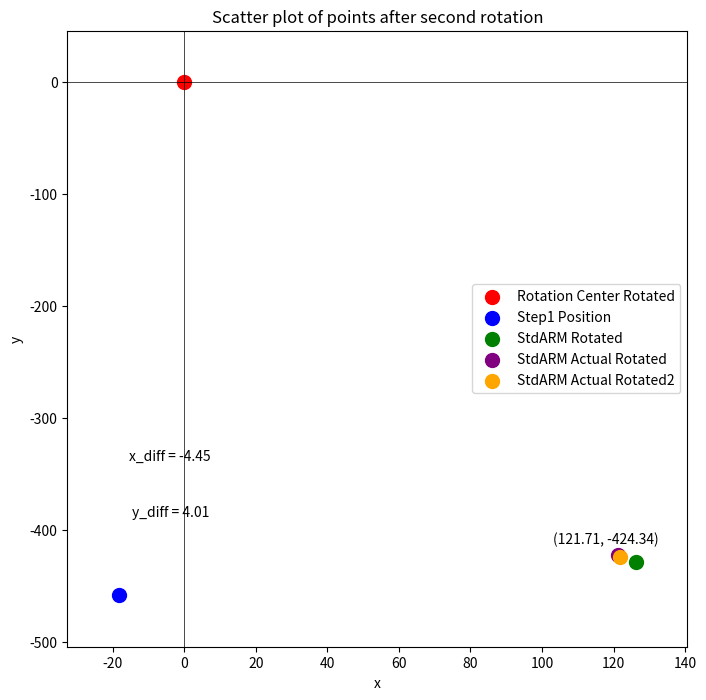

Generate this figure with matplotlib:
import matplotlib.pyplot as plt
import numpy as np

# Define the rotation function
def rotate_point(rotationCenter, centers_original, F_Angle):
    """
    Rotate a point counterclockwise by a given angle around a given origin.
    The angle should be given in degrees.
    """
    # Convert angle to radians
    theta = np.radians(F_Angle)  # positive sign for counterclockwise rotation
    
    # Shift the point so that the rotation center is at the origin
    x_shifted = centers_original[0] - rotationCenter[0]
    y_shifted = centers_original[1] - rotationCenter[1]

    # Apply the rotation about the origin
    x_rotated = x_shifted * np.cos(theta) - y_shifted * np.sin(theta)
    y_rotated = x_shifted * np.sin(theta) + y_shifted * np.cos(theta)

    # Shift the point back to its original location
    x_new = x_rotated + rotationCenter[0]
    y_new = y_rotated + rotationCenter[1]
    
    return [x_new, y_new]

# Define the points
rotationCenter = [0, 0]
step1_Position = [-18.2342,-458.4167]
StdARM = [126.16375751118639, -428.35526545174815]
StdARMActual = [121.18139603570374, -422.2233198608102]

# Define the rotation angles
rotation_angle = 0  # degrees
rotation_angle2 = -0.87  # degrees

# Calculate the new positions after the first rotation
rotationCenter_rotated = rotate_point(step1_Position, rotationCenter, rotation_angle)
StdARM_rotated = rotate_point(step1_Position, StdARM, rotation_angle)
StdARMActual_rotated = rotate_point(step1_Position, StdARMActual, rotation_angle)

# Calculate the new position of StdARMActual_rotated after the second rotation
StdARMActual_rotated2 = rotate_point(step1_Position, StdARMActual_rotated, rotation_angle2)

# Calculate the differences in x and y coordinates between StdARMActual_rotated2 and StdARM_rotated
x_diff = StdARMActual_rotated2[0] - StdARM_rotated[0]
y_diff = StdARMActual_rotated2[1] - StdARM_rotated[1]

# Create a scatter plot of the points
plt.figure(figsize=(8, 8))
plt.scatter(*rotationCenter_rotated, s=100, color='red', label='Rotation Center Rotated')
plt.scatter(*step1_Position, s=100, color='blue', label='Step1 Position')
plt.scatter(*StdARM_rotated, s=100, color='green', label='StdARM Rotated')
plt.scatter(*StdARMActual_rotated, s=100, color='purple', label='StdARM Actual Rotated')
plt.scatter(*StdARMActual_rotated2, s=100, color='orange', label='StdARM Actual Rotated2')

# Get the minimum and maximum x and y coordinates for the points
x_values = [rotationCenter_rotated[0], step1_Position[0], StdARM_rotated[0], StdARMActual_rotated[0], StdARMActual_rotated2[0]]
y_values = [rotationCenter_rotated[1], step1_Position[1], StdARM_rotated[1], StdARMActual_rotated[1], StdARMActual_rotated2[1]]
x_min, x_max = min(x_values), max(x_values)
y_min, y_max = min(y_values), max(y_values)

# Add some padding to the minimum and maximum x and y coordinates for the axes limits
x_padding = (x_max - x_min) * 0.1
y_padding = (y_max - y_min) * 0.1
plt.xlim(x_min - x_padding, x_max + x_padding)
plt.ylim(y_min - y_padding, y_max + y_padding)

# Draw the x and y axes
plt.axhline(0, color='black',linewidth=0.5)
plt.axvline(0, color='black',linewidth=0.5)

# Add labels and title
plt.xlabel('x')
plt.ylabel('y')
plt.title('Scatter plot of points after second rotation')

# Add annotations for the coordinates of the points and the differences in x and y coordinates
plt.annotate(f'({StdARMActual_rotated2[0]:.2f}, {StdARMActual_rotated2[1]:.2f})', (StdARMActual_rotated2[0], StdARMActual_rotated2[1]), textcoords="offset points", xytext=(-10,10), ha='center')
plt.annotate(f'x_diff = {x_diff:.2f}', (0, -350), textcoords="offset points", xytext=(-10,10), ha='center')
plt.annotate(f'y_diff = {y_diff:.2f}', (0, -400), textcoords="offset points", xytext=(-10,10), ha='center')

# Add a legend
plt.legend()

# Show the plot
plt.show()

# Print the differences
print(f"The difference in x coordinates between StdARMActual_rotated2 and StdARM_rotated is: {x_diff}")
print(f"The difference in y coordinates between StdARMActual_rotated2 and StdARM_rotated is: {y_diff}")